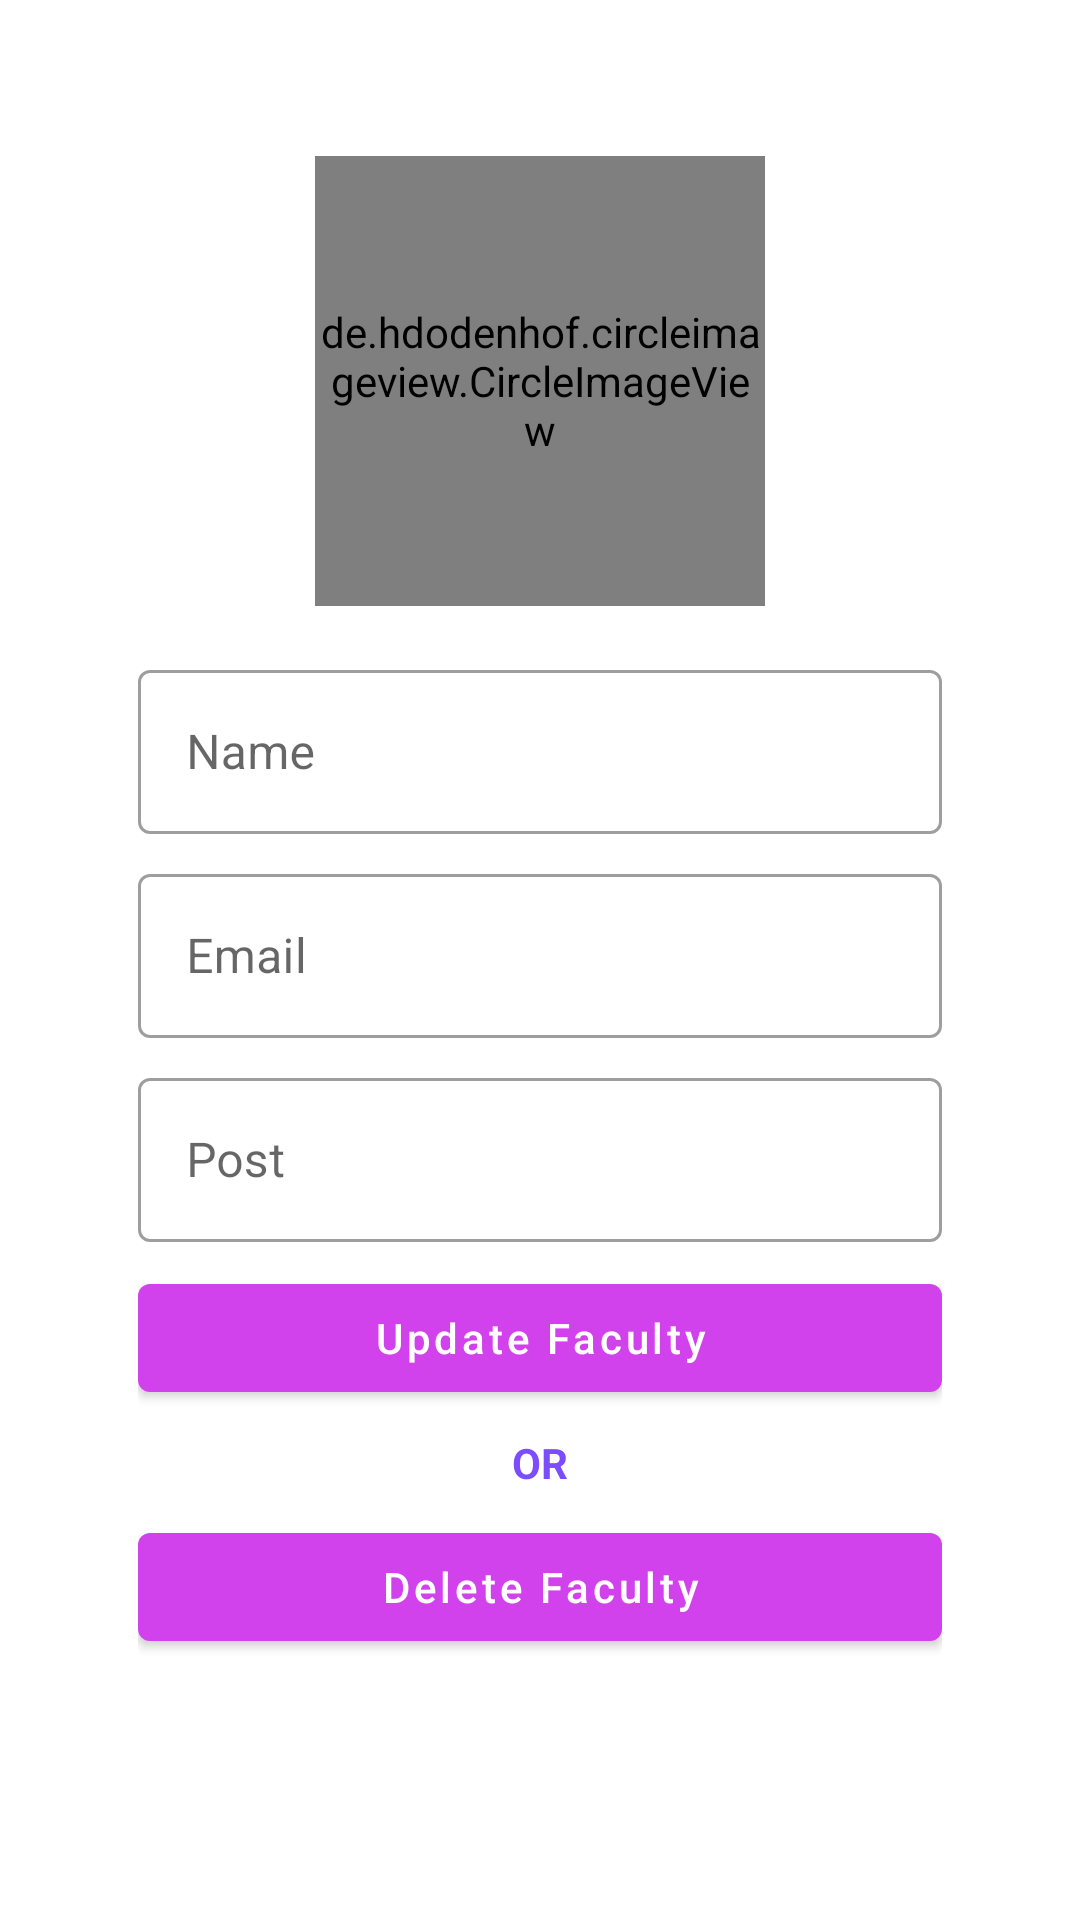

This screen was rendered from an Android layout file. Write that file and the resources it references.
<!-- AndroidManifest.xml: application theme Theme.MyApplication -->
<!-- res/layout/activity_update_teacher.xml -->
<?xml version="1.0" encoding="utf-8"?>
<ScrollView xmlns:android="http://schemas.android.com/apk/res/android"
    xmlns:app="http://schemas.android.com/apk/res-auto"
    xmlns:tools="http://schemas.android.com/tools"
    android:layout_width="match_parent"
    android:layout_height="match_parent"
    tools:context=".Faculty.AddFaculty"
    android:paddingLeft="30dp"
    android:paddingRight="30dp">

    <androidx.appcompat.widget.LinearLayoutCompat
        android:layout_width="match_parent"
        android:layout_height="match_parent"
        android:orientation="vertical"
        android:padding="16dp"
        >
        <de.hdodenhof.circleimageview.CircleImageView
            android:layout_width="150dp"
            android:layout_height="150dp"
            android:src="@drawable/upload_image"
            android:layout_gravity="center"
            android:layout_marginTop="36dp"
            android:id="@+id/updateTeacherImage"
            app:civ_border_width="10px"
            app:civ_border_color="@color/purple_200"
            android:padding="0dp"
            app:civ_border_overlay="true"

            ></de.hdodenhof.circleimageview.CircleImageView>

        <com.google.android.material.textfield.TextInputLayout
            style="@style/Widget.MaterialComponents.TextInputLayout.OutlinedBox"
            android:layout_width="match_parent"
            android:layout_height="60dp"
            android:layout_marginTop="16dp">

            <com.google.android.material.textfield.TextInputEditText
                android:layout_width="match_parent"
                android:layout_height="match_parent"
                android:id="@+id/updateTeacherName"
                android:hint="Name"
                />
        </com.google.android.material.textfield.TextInputLayout>
        <com.google.android.material.textfield.TextInputLayout
            style="@style/Widget.MaterialComponents.TextInputLayout.OutlinedBox"
            android:layout_width="match_parent"
            android:layout_height="60dp"
            android:layout_marginTop="8dp">

            <com.google.android.material.textfield.TextInputEditText
                android:layout_width="match_parent"
                android:layout_height="match_parent"
                android:id="@+id/updateTeacherEmail"
                android:hint="Email"
                android:inputType="textEmailAddress"
                />
        </com.google.android.material.textfield.TextInputLayout>
        <com.google.android.material.textfield.TextInputLayout
            style="@style/Widget.MaterialComponents.TextInputLayout.OutlinedBox"
            android:layout_width="match_parent"
            android:layout_height="60dp"
            android:layout_marginTop="8dp">

            <com.google.android.material.textfield.TextInputEditText
                android:layout_width="match_parent"
                android:layout_height="match_parent"
                android:id="@+id/updateTeacherPost"
                android:hint="Post"
                android:inputType="text"
                />
        </com.google.android.material.textfield.TextInputLayout>













        <com.google.android.material.button.MaterialButton
            android:layout_width="match_parent"
            android:layout_height="wrap_content"
            android:id="@+id/updateFacultyBtn"
            android:text="Update Faculty"
            android:textAllCaps="false"
            android:layout_marginTop="8dp"
            ></com.google.android.material.button.MaterialButton>
        <TextView
            android:layout_width="wrap_content"
            android:layout_height="wrap_content"
            android:textAlignment="center"
            android:layout_gravity="center"
            android:text="OR"
            android:textColor="@color/deepPurple"
            android:textSize="14sp"
            android:textStyle="bold"
            android:layout_marginTop="8sp"
            />
        <com.google.android.material.button.MaterialButton
            android:layout_width="match_parent"
            android:layout_height="wrap_content"
            android:id="@+id/deleteFacultyBtn"
            android:text="Delete Faculty"
            android:textAllCaps="false"
            android:layout_marginTop="8dp"
            ></com.google.android.material.button.MaterialButton>
    </androidx.appcompat.widget.LinearLayoutCompat>

</ScrollView>
<!-- resources referenced by this layout -->
<resources>
  <color name="deepPurple">#7c4dff</color>
  <color name="purple_200">#FFBB86FC</color>
  <!-- drawable upload_image: webp bitmap (drawable-v24, 89766 bytes) -->
  <style name="Theme.MyApplication" parent="Theme.MaterialComponents.DayNight.NoActionBar">
          
          <item name="colorPrimary">@color/pink</item>
          <item name="colorPrimaryVariant">@color/green1</item>
          <item name="colorOnPrimary">@color/white</item>
          
          <item name="colorSecondary">@color/teal_200</item>
          <item name="colorSecondaryVariant">@color/teal_700</item>
          <item name="colorOnSecondary">@color/black</item>
          
          <item name="android:statusBarColor">?attr/colorPrimaryVariant</item>
          
      </style>
  <color name="pink">#D242EC</color>
  <color name="green1">#00bfa5</color>
  <color name="white">#FFFFFFFF</color>
  <color name="teal_200">#FF03DAC5</color>
  <color name="teal_700">#FF018786</color>
  <color name="black">#FF000000</color>
</resources>
